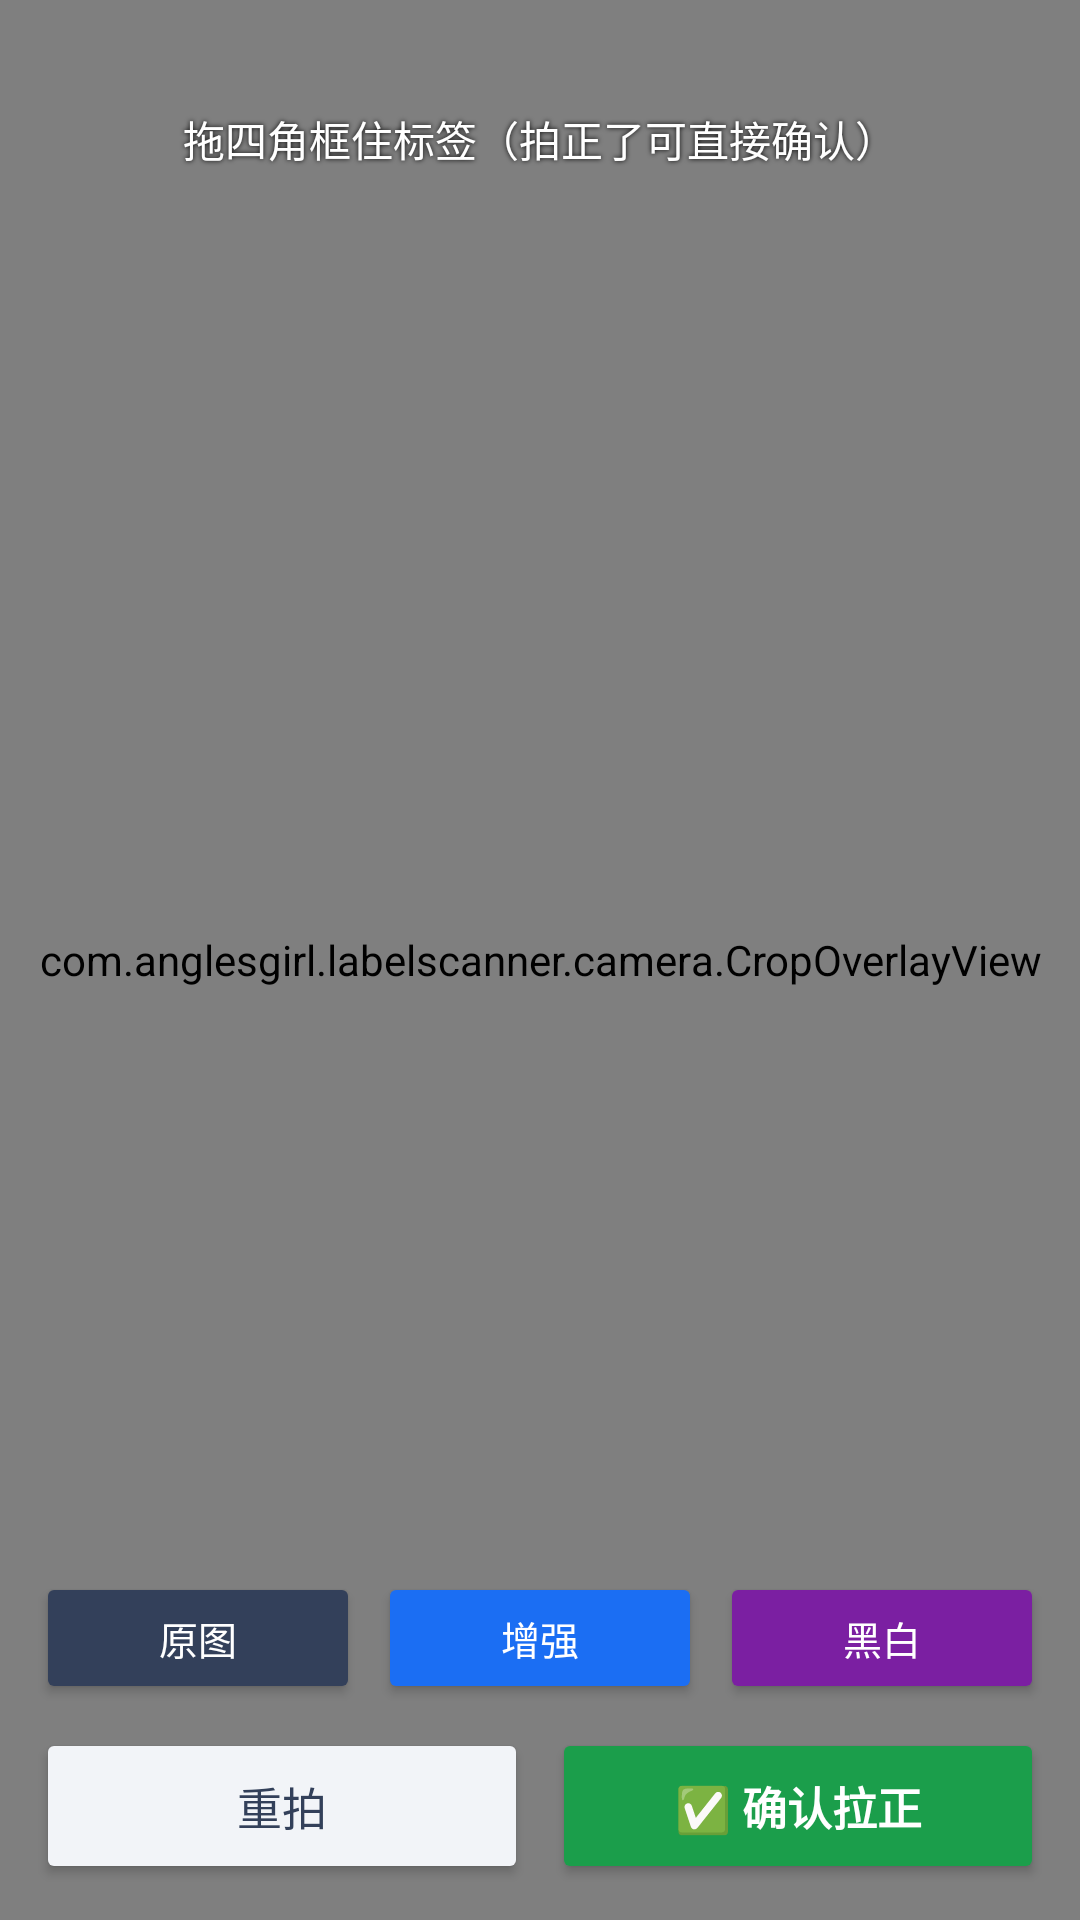

Here is an Android app screen rendered from its layout file. Give the layout XML and the strings, colors and styles it references.
<!-- AndroidManifest.xml: application theme Theme.LabelScanner -->
<!-- res/layout/activity_crop.xml -->
<?xml version="1.0" encoding="utf-8"?>
<FrameLayout xmlns:android="http://schemas.android.com/apk/res/android"
    android:layout_width="match_parent"
    android:layout_height="match_parent"
    android:background="#000000">

    
    <ImageView
        android:id="@+id/ivCrop"
        android:layout_width="match_parent"
        android:layout_height="match_parent"
        android:scaleType="fitCenter" />

    
    <com.anglesgirl.labelscanner.camera.CropOverlayView
        android:id="@+id/cropOverlay"
        android:layout_width="match_parent"
        android:layout_height="match_parent" />

    
    <TextView
        android:id="@+id/tvCropHint"
        android:layout_width="match_parent"
        android:layout_height="wrap_content"
        android:layout_marginTop="36dp"
        android:gravity="center"
        android:text="拖四角框住标签（拍正了可直接确认）"
        android:textColor="#FFFFFF"
        android:textSize="14sp"
        android:shadowColor="#000000"
        android:shadowRadius="4" />

    
    <LinearLayout
        android:layout_width="match_parent"
        android:layout_height="wrap_content"
        android:layout_gravity="bottom"
        android:orientation="vertical"
        android:padding="12dp">

        <LinearLayout
            android:layout_width="match_parent"
            android:layout_height="wrap_content"
            android:orientation="horizontal"
            android:gravity="center">

            <Button
                android:id="@+id/btnModeOrigin"
                android:layout_width="0dp"
                android:layout_height="44dp"
                android:layout_weight="1"
                android:backgroundTint="#33405A"
                android:text="原图"
                android:textColor="#FFFFFF"
                android:textSize="13sp" />

            <Button
                android:id="@+id/btnModeEnhance"
                android:layout_width="0dp"
                android:layout_height="44dp"
                android:layout_weight="1"
                android:layout_marginStart="6dp"
                android:backgroundTint="#1B6EF3"
                android:text="增强"
                android:textColor="#FFFFFF"
                android:textSize="13sp" />

            <Button
                android:id="@+id/btnModeBw"
                android:layout_width="0dp"
                android:layout_height="44dp"
                android:layout_weight="1"
                android:layout_marginStart="6dp"
                android:backgroundTint="#7B1FA2"
                android:text="黑白"
                android:textColor="#FFFFFF"
                android:textSize="13sp" />
        </LinearLayout>

        <LinearLayout
            android:layout_width="match_parent"
            android:layout_height="wrap_content"
            android:layout_marginTop="8dp"
            android:orientation="horizontal">

            <Button
                android:id="@+id/btnCropCancel"
                android:layout_width="0dp"
                android:layout_height="52dp"
                android:layout_weight="1"
                android:backgroundTint="#F2F4F8"
                android:text="重拍"
                android:textColor="#33405A"
                android:textSize="15sp" />

            <Button
                android:id="@+id/btnCropConfirm"
                android:layout_width="0dp"
                android:layout_height="52dp"
                android:layout_weight="1"
                android:layout_marginStart="8dp"
                android:backgroundTint="#1B9E4B"
                android:text="✅ 确认拉正"
                android:textColor="#FFFFFF"
                android:textSize="15sp"
                android:textStyle="bold" />
        </LinearLayout>
    </LinearLayout>
</FrameLayout>
<!-- resources referenced by this layout -->
<resources>
  <style name="Theme.LabelScanner" parent="Theme.Material3.Dark.NoActionBar">
          <item name="android:statusBarColor">@android:color/transparent</item>
          <item name="android:navigationBarColor">@android:color/transparent</item>
          <item name="android:windowDrawsSystemBarBackgrounds">true</item>
          <item name="android:windowLightStatusBar">false</item>
          <item name="android:windowLightNavigationBar">false</item>
      </style>
</resources>
